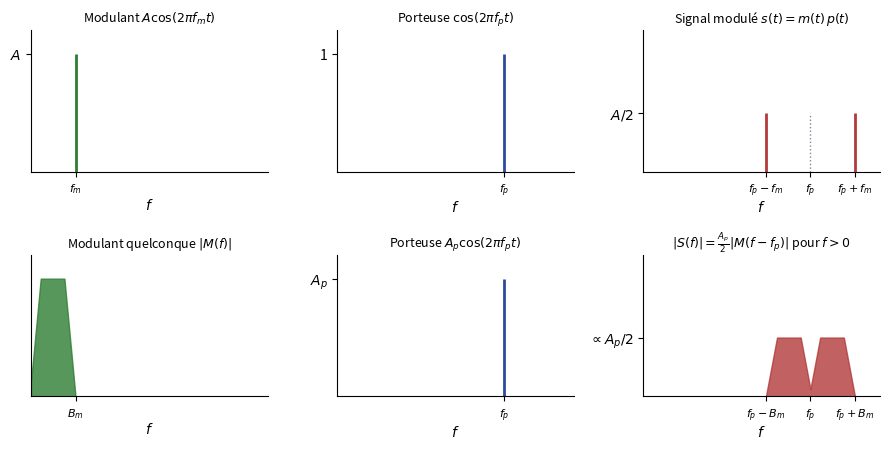

Python code for this plot:
"""EARF1 ch. 1 — Décalage en fréquence par un mélangeur : spectres d'amplitude.
D'après le support [mod-ana, p. 17-18], redessinée (échelles normalisées)."""
import numpy as np
import matplotlib
matplotlib.use("Agg")
import matplotlib.pyplot as plt
plt.rcParams.update({"font.family": "sans-serif", "font.size": 10, "svg.fonttype": "none"})
BLEU, VERT, ROUGE = "#2B4C9B", "#2E7D32", "#B23A3A"

fig, ax = plt.subplots(2, 3, figsize=(9, 4.6))
fm, fp, Bm = 1.6, 6.0, 1.6
# Ligne 1 : modulant sinusoïdal
a = ax[0, 0]; a.vlines(fm, 0, 1, color=VERT, lw=2); a.set_title("Modulant $A\\cos(2\\pi f_m t)$", fontsize=9)
a.set_xticks([fm]); a.set_xticklabels(["$f_m$"]); a.set_yticks([1]); a.set_yticklabels(["$A$"])
a = ax[0, 1]; a.vlines(fp, 0, 1, color=BLEU, lw=2); a.set_title("Porteuse $\\cos(2\\pi f_p t)$", fontsize=9)
a.set_xticks([fp]); a.set_xticklabels(["$f_p$"]); a.set_yticks([1]); a.set_yticklabels(["1"])
a = ax[0, 2]; a.vlines([fp - fm, fp + fm], 0, 0.5, color=ROUGE, lw=2)
a.vlines(fp, 0, 0.5, color="#7E889B", lw=1, ls=":")
a.set_title("Signal modulé $s(t) = m(t)\\,p(t)$", fontsize=9)
a.set_xticks([fp - fm, fp, fp + fm]); a.set_xticklabels(["$f_p - f_m$", "$f_p$", "$f_p + f_m$"])
a.set_yticks([0.5]); a.set_yticklabels(["$A/2$"])
# Ligne 2 : modulant quelconque (spectre trapézoïdal)
f = np.linspace(0, 8, 1601)
trap = lambda g: np.clip(np.minimum((g + 0.05) / 0.4, (Bm - g) / 0.4), 0, 1) * (g >= 0)
a = ax[1, 0]; a.fill_between(f, trap(f), color=VERT, alpha=0.8); a.set_title("Modulant quelconque $|M(f)|$", fontsize=9)
a.set_xticks([Bm]); a.set_xticklabels(["$B_m$"]); a.set_yticks([])
a = ax[1, 1]; a.vlines(fp, 0, 1, color=BLEU, lw=2); a.set_title("Porteuse $A_p\\cos(2\\pi f_p t)$", fontsize=9)
a.set_xticks([fp]); a.set_xticklabels(["$f_p$"]); a.set_yticks([1]); a.set_yticklabels(["$A_p$"])
a = ax[1, 2]
g = np.abs(f - fp)
a.fill_between(f, 0.5 * trap(g), color=ROUGE, alpha=0.8)
a.set_title("$|S(f)| = \\frac{A_p}{2}|M(f - f_p)|$ pour $f > 0$", fontsize=9)
a.set_xticks([fp - Bm, fp, fp + Bm]); a.set_xticklabels(["$f_p - B_m$", "$f_p$", "$f_p + B_m$"])
a.set_yticks([0.5]); a.set_yticklabels(["$\\propto A_p/2$"])
for a in ax.flat:
    a.set_xlim(0, 8.5); a.set_ylim(0, 1.2); a.set_xlabel("$f$", labelpad=1); a.tick_params(axis="x", labelsize=8)
    a.spines[["top", "right"]].set_visible(False)
fig.tight_layout()
fig.savefig("01-melangeur-spectres.svg")
